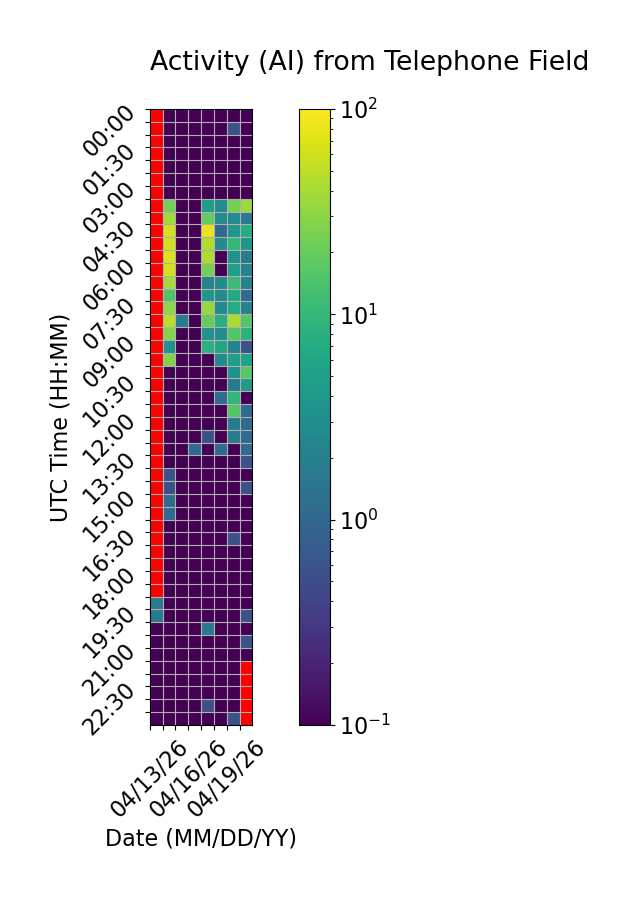

Data behind this chart, as committed beside it:
Time (UTC), 04/13/26, 04/14/26, 04/15/26, 04/16/26, 04/17/26, 04/18/26, 04/19/26, 04/20/26
00:00, , 0.0, 0.0, 0.0, 0.0, 0.0, 0.0, 0.0
00:30, , 0.0, 0.0, 0.0, 0.0, 0.0, 0.5556, 0.0
01:00, , 0.0, 0.0, 0.0, 0.0, 0.0, 0.0, 0.0
01:30, , 0.0, 0.0, 0.0, 0.0, 0.0, 0.0, 0.0
02:00, , 0.0, 0.0, 0.0, 0.0, 0.0, 0.0, 0.0
02:30, , 0.0, 0.0, 0.0, 0.0, 0.0, 0.0, 0.0
03:00, , 0.0, 0.0, 0.0, 0.0, 0.0, 0.0, 0.0
03:30, , 23.89, 0.0, 0.0, 4.444, 2.778, 23.89, 36.11
04:00, , 38.89, 0.0, 0.0, 19.44, 2.778, 2.778, 1.667
04:30, , 63.89, 0.0, 0.0, 78.33, 1.111, 3.889, 7.222
05:00, , 60.0, 0.0, 0.0, 43.89, 2.778, 10.0, 3.889
05:30, , 69.44, 0.0, 0.0, 42.78, 0.0, 3.333, 1.667
06:00, , 61.67, 0.0, 0.0, 23.33, 0.0, 5.0, 2.222
06:30, , 38.89, 0.0, 0.0, 2.222, 2.778, 11.11, 2.222
07:00, , 14.44, 0.0, 0.0, 3.889, 2.778, 6.667, 1.111
07:30, , 30.56, 0.0, 0.0, 34.44, 2.778, 7.222, 2.222
08:00, , 48.33, 1.667, 0.0, 20.0, 7.778, 41.67, 15.56
08:30, , 27.78, 0.0, 0.0, 3.333, 2.778, 16.11, 8.333
09:00, , 3.333, 0.0, 0.0, 8.333, 6.111, 2.222, 0.5556
09:30, , 27.22, 0.0, 0.0, 0.0, 2.778, 5.0, 5.556
10:00, , 0.0, 0.0, 0.0, 0.0, 0.0, 3.333, 16.67
10:30, , 0.0, 0.0, 0.0, 0.0, 0.0, 1.667, 4.444
11:00, , 0.0, 0.0, 0.0, 0.0, 1.111, 9.444, 0.0
11:30, , 0.0, 0.0, 0.0, 0.0, 0.0, 15.56, 1.111
12:00, , 0.0, 0.0, 0.0, 0.0, 0.0, 1.667, 1.111
12:30, , 0.0, 0.0, 0.0, 0.5556, 0.0, 1.667, 1.111
13:00, , 0.0, 0.0, 1.111, 0.0, 1.111, 0.0, 1.111
13:30, , 0.0, 0.0, 0.0, 0.0, 0.0, 0.0, 0.5556
14:00, , 0.5556, 0.0, 0.0, 0.0, 0.0, 0.0, 0.0
14:30, , 0.5556, 0.0, 0.0, 0.0, 0.0, 0.0, 0.5556
15:00, , 1.111, 0.0, 0.0, 0.0, 0.0, 0.0, 0.0
15:30, , 1.111, 0.0, 0.0, 0.0, 0.0, 0.0, 0.0
16:00, , 0.0, 0.0, 0.0, 0.0, 0.0, 0.0, 0.0
16:30, , 0.0, 0.0, 0.0, 0.0, 0.0, 0.5556, 0.0
17:00, , 0.0, 0.0, 0.0, 0.0, 0.0, 0.0, 0.0
17:30, , 0.0, 0.0, 0.0, 0.0, 0.0, 0.0, 0.0
18:00, , 0.0, 0.0, 0.0, 0.0, 0.0, 0.0, 0.0
18:30, , 0.0, 0.0, 0.0, 0.0, 0.0, 0.0, 0.0
19:00, 1.667, 0.0, 0.0, 0.0, 0.0, 0.0, 0.0, 0.0
19:30, 1.667, 0.0, 0.0, 0.0, 0.0, 0.0, 0.0, 0.5556
20:00, 0.0, 0.0, 0.0, 0.0, 1.667, 0.0, 0.0, 0.0
20:30, 0.0, 0.0, 0.0, 0.0, 0.0, 0.0, 0.0, 0.5556
21:00, 0.0, 0.0, 0.0, 0.0, 0.0, 0.0, 0.0, 0.0
21:30, 0.0, 0.0, 0.0, 0.0, 0.0, 0.0, 0.0, 
22:00, 0.0, 0.0, 0.0, 0.0, 0.0, 0.0, 0.0, 
22:30, 0.0, 0.0, 0.0, 0.0, 0.0, 0.0, 0.0, 
23:00, 0.0, 0.0, 0.0, 0.0, 0.5556, 0.0, 0.0, 
23:30, 0.0, 0.0, 0.0, 0.0, 0.0, 0.0, 0.5556, 
